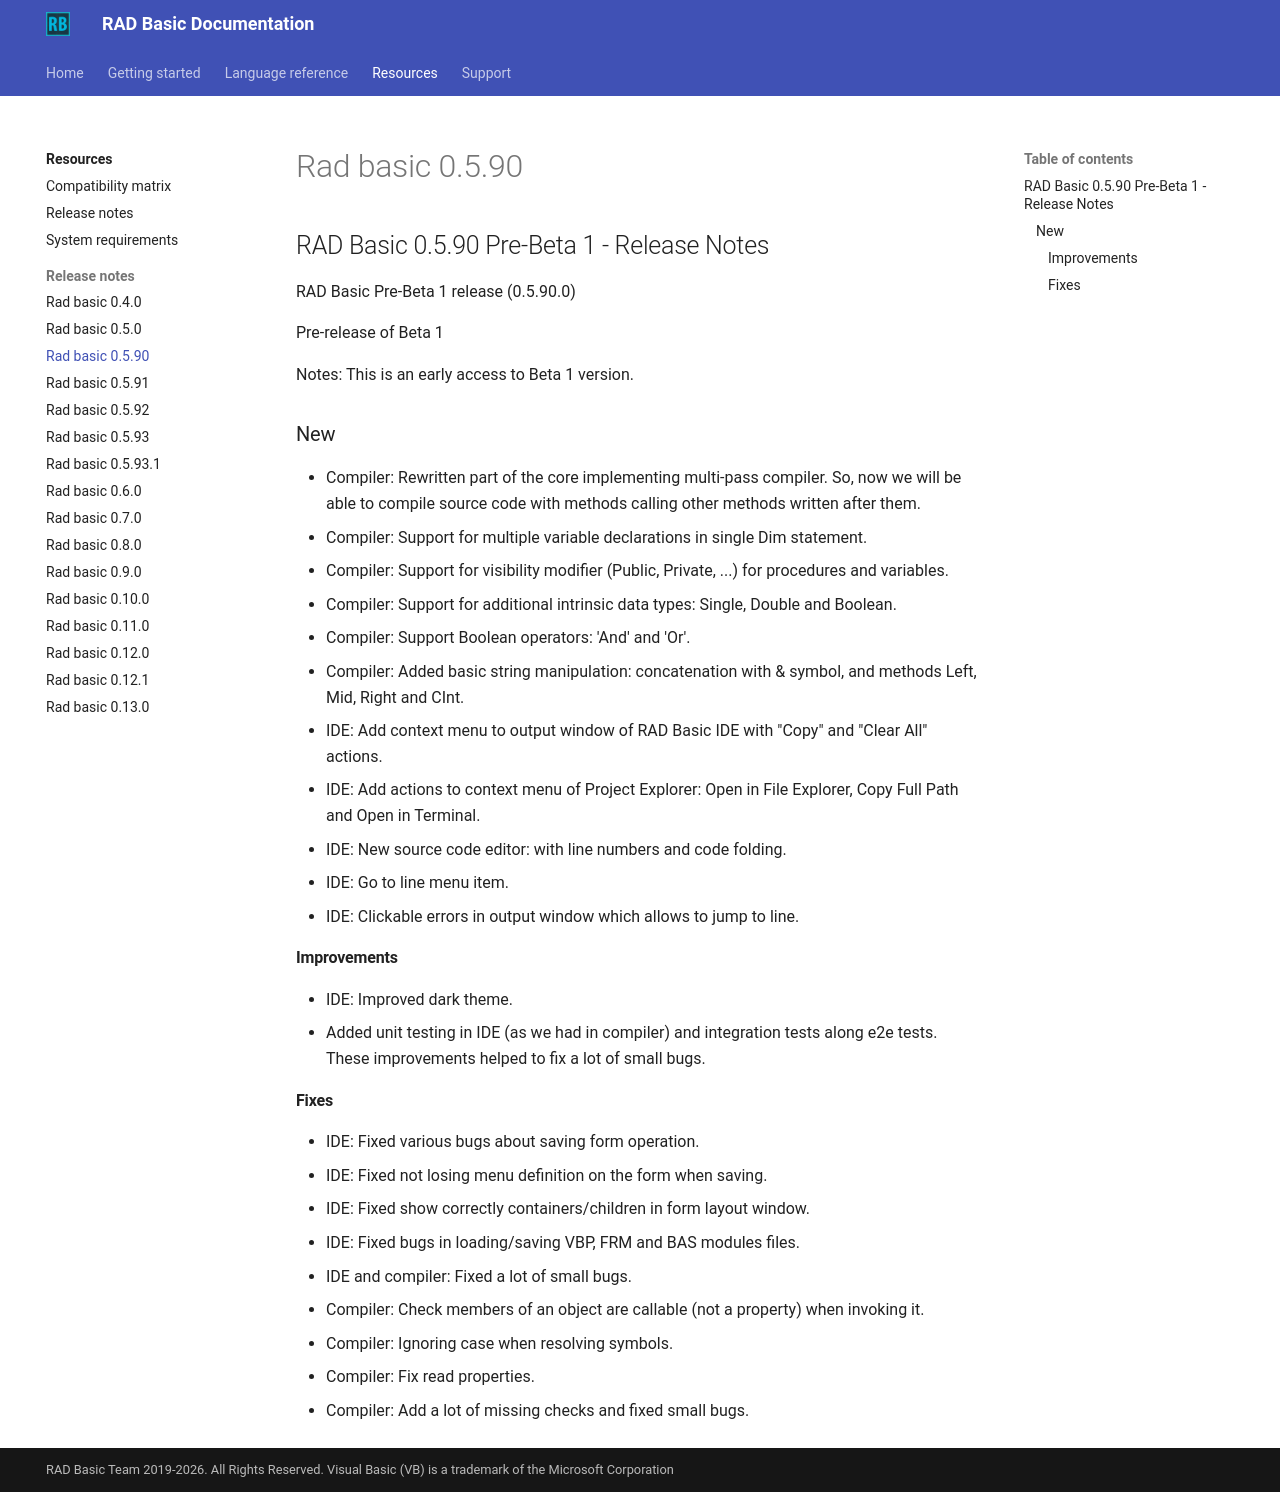

repository: radbasic/radbasic-docs · page: resources/release-notes/rad-basic-0.5.90/index.html · generator: mkdocs

## RAD Basic 0.5.90 Pre-Beta 1 - Release Notes

RAD Basic Pre-Beta 1 release (0.5.90.0)

Pre-release of Beta 1

Notes: This is an early access to Beta 1 version.
 
### New


- Compiler: Rewritten part of the core implementing multi-pass compiler. So, now we will be able to compile source code with methods calling other methods written after them.
- Compiler: Support for multiple variable declarations in single Dim statement.
- Compiler: Support for visibility modifier (Public, Private, ...) for procedures and variables.
- Compiler: Support for additional intrinsic data types: Single, Double and Boolean.
- Compiler: Support Boolean operators: 'And' and 'Or'.
- Compiler: Added basic string manipulation: concatenation with & symbol, and methods Left, Mid, Right and CInt.
- IDE: Add context menu to output window of RAD Basic IDE with "Copy" and "Clear All" actions.
- IDE: Add actions to context menu of Project Explorer: Open in File Explorer, Copy Full Path and Open in Terminal.
- IDE: New source code editor: with line numbers and code folding.
- IDE: Go to line menu item.
- IDE: Clickable errors in output window which allows to jump to line.

#### Improvements

- IDE: Improved dark theme.
- Added unit testing in IDE (as we had in compiler) and integration tests along e2e tests. These improvements helped to fix a lot of small bugs.

#### Fixes

- IDE: Fixed various bugs about saving form operation.
- IDE: Fixed not losing menu definition on the form when saving.
- IDE: Fixed show correctly containers/children in form layout window.
- IDE: Fixed bugs in loading/saving VBP, FRM and BAS modules files.
- IDE and compiler: Fixed a lot of small bugs.
- Compiler: Check members of an object are callable (not a property) when invoking it.
- Compiler: Ignoring case when resolving symbols.
- Compiler: Fix read properties.
- Compiler: Add a lot of missing checks and fixed small bugs.
